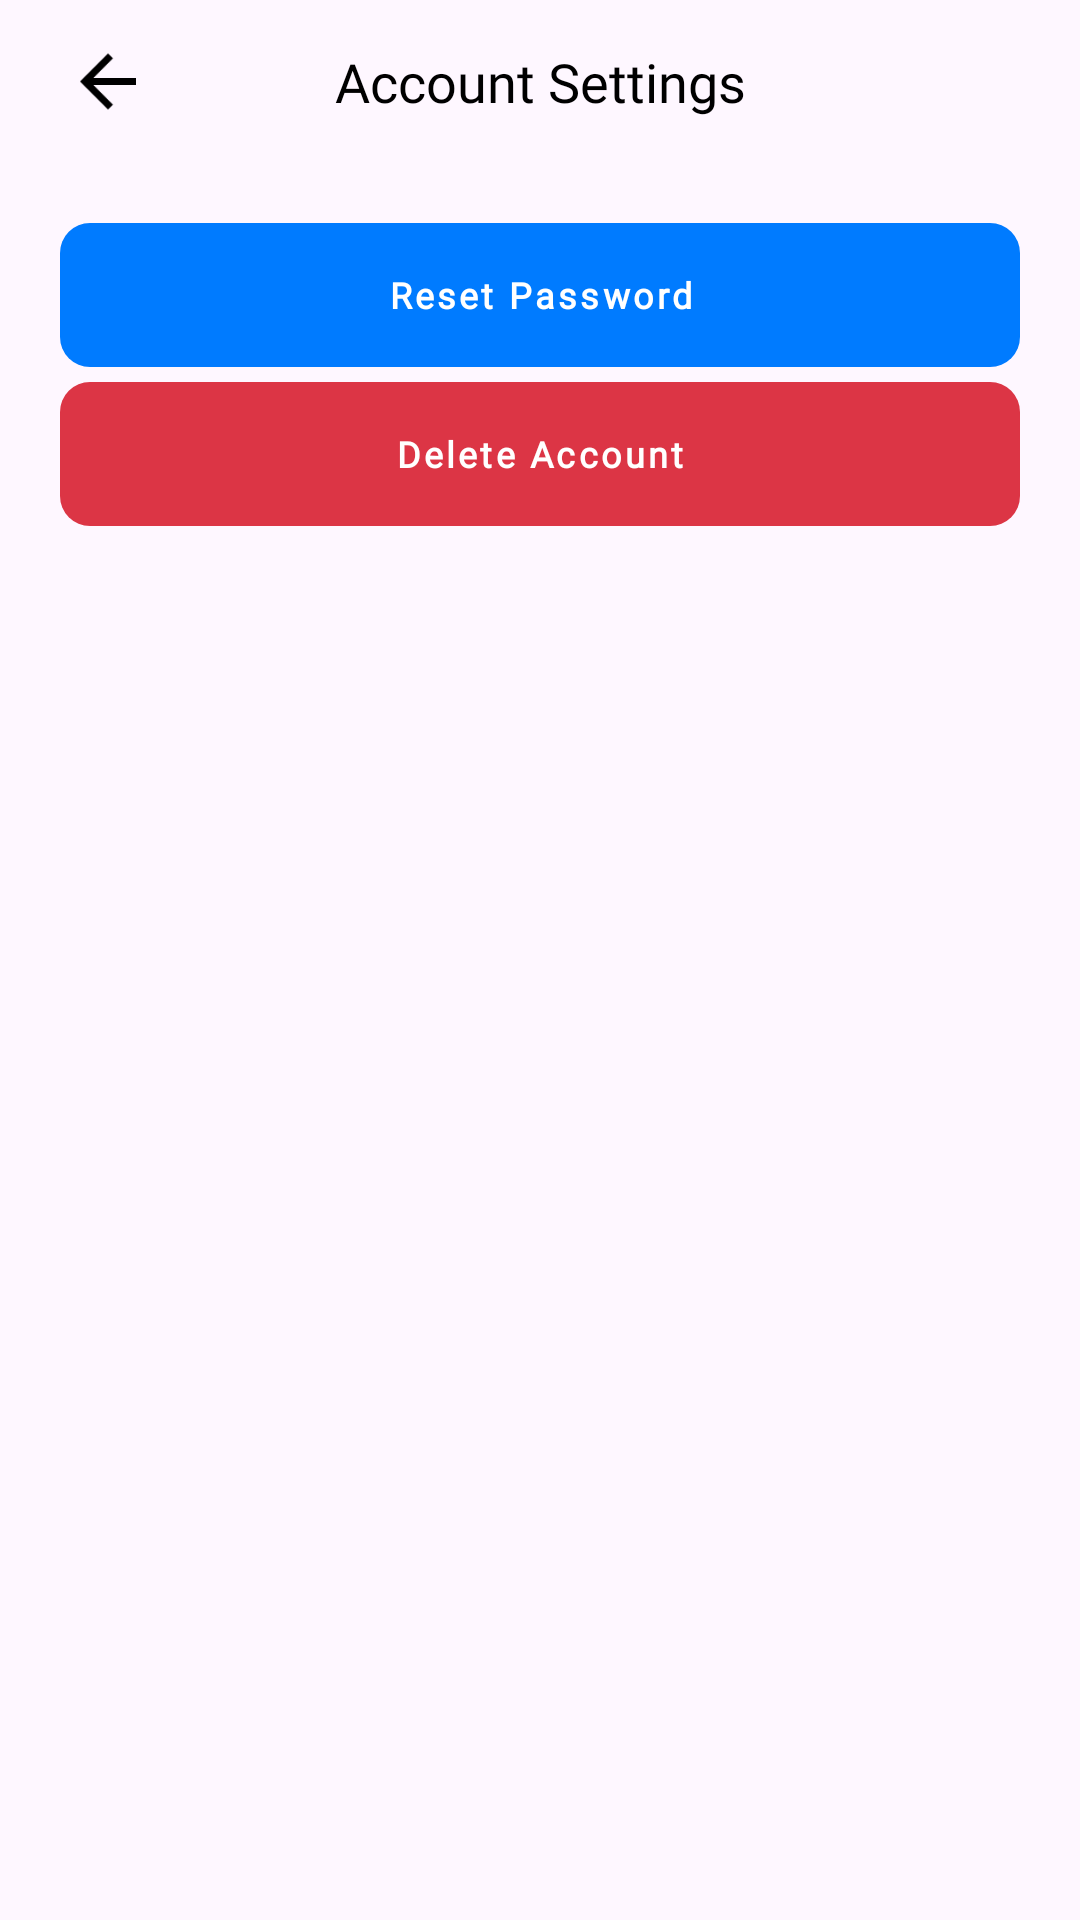

Android layout source for this screen:
<!-- AndroidManifest.xml: application theme AppTheme -->
<!-- res/layout/activity_account_settings.xml -->
<?xml version="1.0" encoding="utf-8"?>
<LinearLayout xmlns:android="http://schemas.android.com/apk/res/android"
    xmlns:app="http://schemas.android.com/apk/res-auto"
    xmlns:tools="http://schemas.android.com/tools"
    android:id="@+id/main"
    android:layout_width="match_parent"
    android:layout_height="match_parent"
    android:orientation="vertical"
    tools:context=".AccountSettings">

    <RelativeLayout
        android:layout_width="wrap_content"
        android:layout_height="wrap_content"
        android:layout_marginTop="5dp"
        android:layout_marginBottom="5dp"
        android:paddingLeft="10dp"
        android:paddingRight="10dp">

        <TextView
            android:id="@+id/faculty"
            android:layout_width="match_parent"
            android:layout_height="wrap_content"
            android:paddingLeft="20dp"
            android:paddingRight="20dp"
            android:paddingTop="10dp"
            android:paddingBottom="10dp"
            android:text="Account Settings"
            android:textColor="@color/black"
            android:textAlignment="center"
            android:textSize="18sp"
            android:textAllCaps="false"
            android:fontFamily="@font/poppins_bold"/>

        <ImageView
            android:id="@+id/back"
            android:layout_width="28dp"
            android:layout_height="35dp"
            android:src="@drawable/arrow_back_black"
            android:layout_centerVertical="true"
            android:layout_marginLeft="12dp"/>
    </RelativeLayout>

    <LinearLayout
        android:layout_width="match_parent"
        android:layout_height="wrap_content"
        android:orientation="vertical"
        android:padding="20dp">

        <com.google.android.material.button.MaterialButton
            android:id="@+id/btn_change_password"
            android:layout_width="match_parent"
            android:layout_height="wrap_content"
            android:padding="5dp"
            android:layout_marginBottom="5dp"
            android:text="@string/reset_password"
            android:textSize="12sp"
            android:textAllCaps="false"
            android:textColor="@color/white"
            android:textStyle="bold"
            android:fontFamily="@font/poppins_regular"
            android:background="@drawable/btn_change_password"
            style="@style/Widget.MaterialComponents.Button.TextButton"
            app:backgroundTint="@null"/>

        <com.google.android.material.button.MaterialButton
            android:id="@+id/btn_delete_account"
            android:layout_width="match_parent"
            android:layout_height="wrap_content"
            android:padding="5dp"
            android:text="@string/delete_account"
            android:textSize="12sp"
            android:textAllCaps="false"
            android:textColor="@color/white"
            android:textStyle="bold"
            android:fontFamily="@font/poppins_regular"
            android:background="@drawable/btn_delete_account"
            style="@style/Widget.MaterialComponents.Button.TextButton"
            app:backgroundTint="@null"/>
    </LinearLayout>

</LinearLayout>
<!-- resources referenced by this layout -->
<resources>
  <color name="black">#FF000000</color>
  <color name="white">#FFFFFF</color>
  <!-- drawable arrow_back_black: png bitmap (drawable, 827 bytes) -->
  <!-- drawable btn_change_password (drawable) -->
  <?xml version="1.0" encoding="utf-8"?>
  <shape xmlns:android="http://schemas.android.com/apk/res/android">
      <solid android:color="#007BFF"/>
      <corners android:radius="10dp"/>
  </shape>
  <!-- drawable btn_delete_account (drawable) -->
  <?xml version="1.0" encoding="utf-8"?>
  <shape xmlns:android="http://schemas.android.com/apk/res/android">
      <solid android:color="#DC3545"/>
      <corners android:radius="10dp"/>
  </shape>
  <string name="delete_account">Delete Account</string>
  <string name="reset_password">Reset Password</string>
  <style name="AppTheme" parent="Theme.Material3.Light.NoActionBar">
          
          
          <item name="actionOverflowButtonStyle">@style/MyOverflowButtonStyle</item>
          <item name="android:statusBarColor">@color/black</item>
  
      </style>
  <style name="MyOverflowButtonStyle" parent="Widget.AppCompat.ActionButton.Overflow">
          
          <item name="android:src">@drawable/three_dot</item>
      </style>
  <!-- drawable three_dot (drawable) -->
  <vector xmlns:android="http://schemas.android.com/apk/res/android"
      android:width="24dp"
      android:height="24dp"
      android:viewportWidth="960"
      android:viewportHeight="960">
  
      <path
          android:fillColor="#FFFFFF"
          android:pathData="M480 800c-33 0-56.5-23.5-56.5-56.5 0-33 23.5-56.5 56.5-56.5s56.5 23.5 56.5 56.5c0 33-23.5 56.5-56.5 56.5zm0-240c-33 0-56.5-23.5-56.5-56.5 0-33 23.5-56.5 56.5-56.5s56.5 23.5 56.5 56.5c0 33-23.5 56.5-56.5 56.5zm0-240c-33 0-56.5-23.5-56.5-56.5 0-33 23.5-56.5 56.5-56.5s56.5 23.5 56.5 56.5c0 33-23.5 56.5-56.5 56.5z"/>
  </vector>
</resources>
